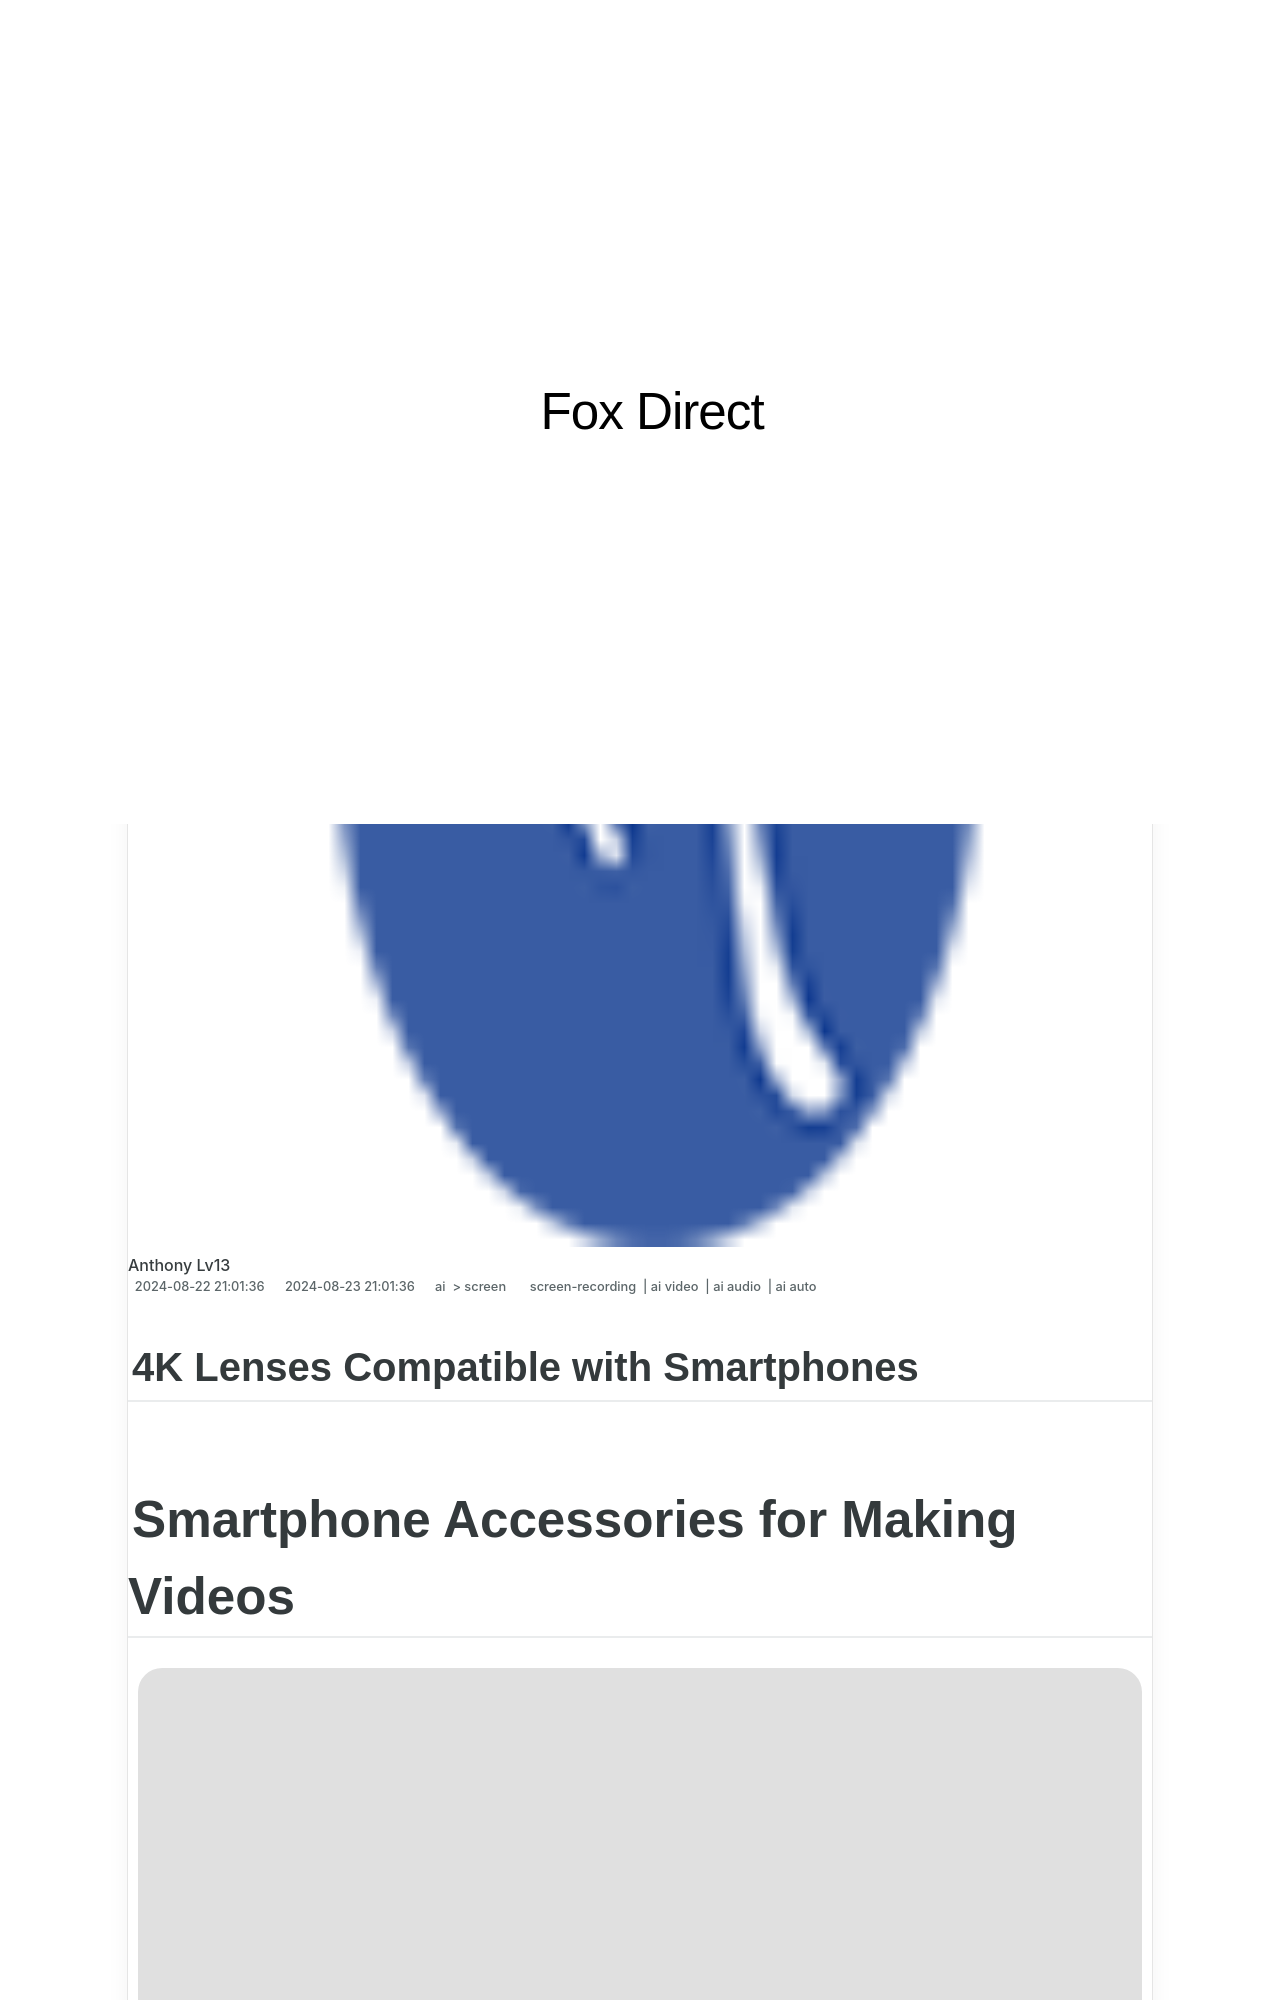

repository: techidaily/site-fox-direct · page: 2024-approved-4k-lenses-compatible-with-smartphones/index.html · generator: jekyll

---
title: "\"2024 Approved  4K Lenses Compatible with Smartphones\""
date: 2024-08-22T21:01:36.176Z
updated: 2024-08-23T21:01:36.176Z
tags: 
  - screen-recording
  - ai video
  - ai audio
  - ai auto
categories: 
  - ai
  - screen
description: "\"This Article Describes 2024 Approved: 4K Lenses Compatible with Smartphones\""
excerpt: "\"This Article Describes 2024 Approved: 4K Lenses Compatible with Smartphones\""
keywords: "\"Smartphone 4K Lens,4K Smartphone Cameras,Mobile 4K Compatible Lens,High-Res Phone Lenses,Compatible 4K Mobile Lenses,Phones with 4K Optics,Portable 4K Camera Lenses\""
thumbnail: https://thmb.techidaily.com/7fc466e5e2b7732daf41c9b5f420c5c5add88815dae1954866b21ab967027c21.jpg
---

## 4K Lenses Compatible with Smartphones

# Smartphone Accessories for Making Videos

![author avatar](https://images.wondershare.com/filmora/article-images/ollie-mattison.jpg)
